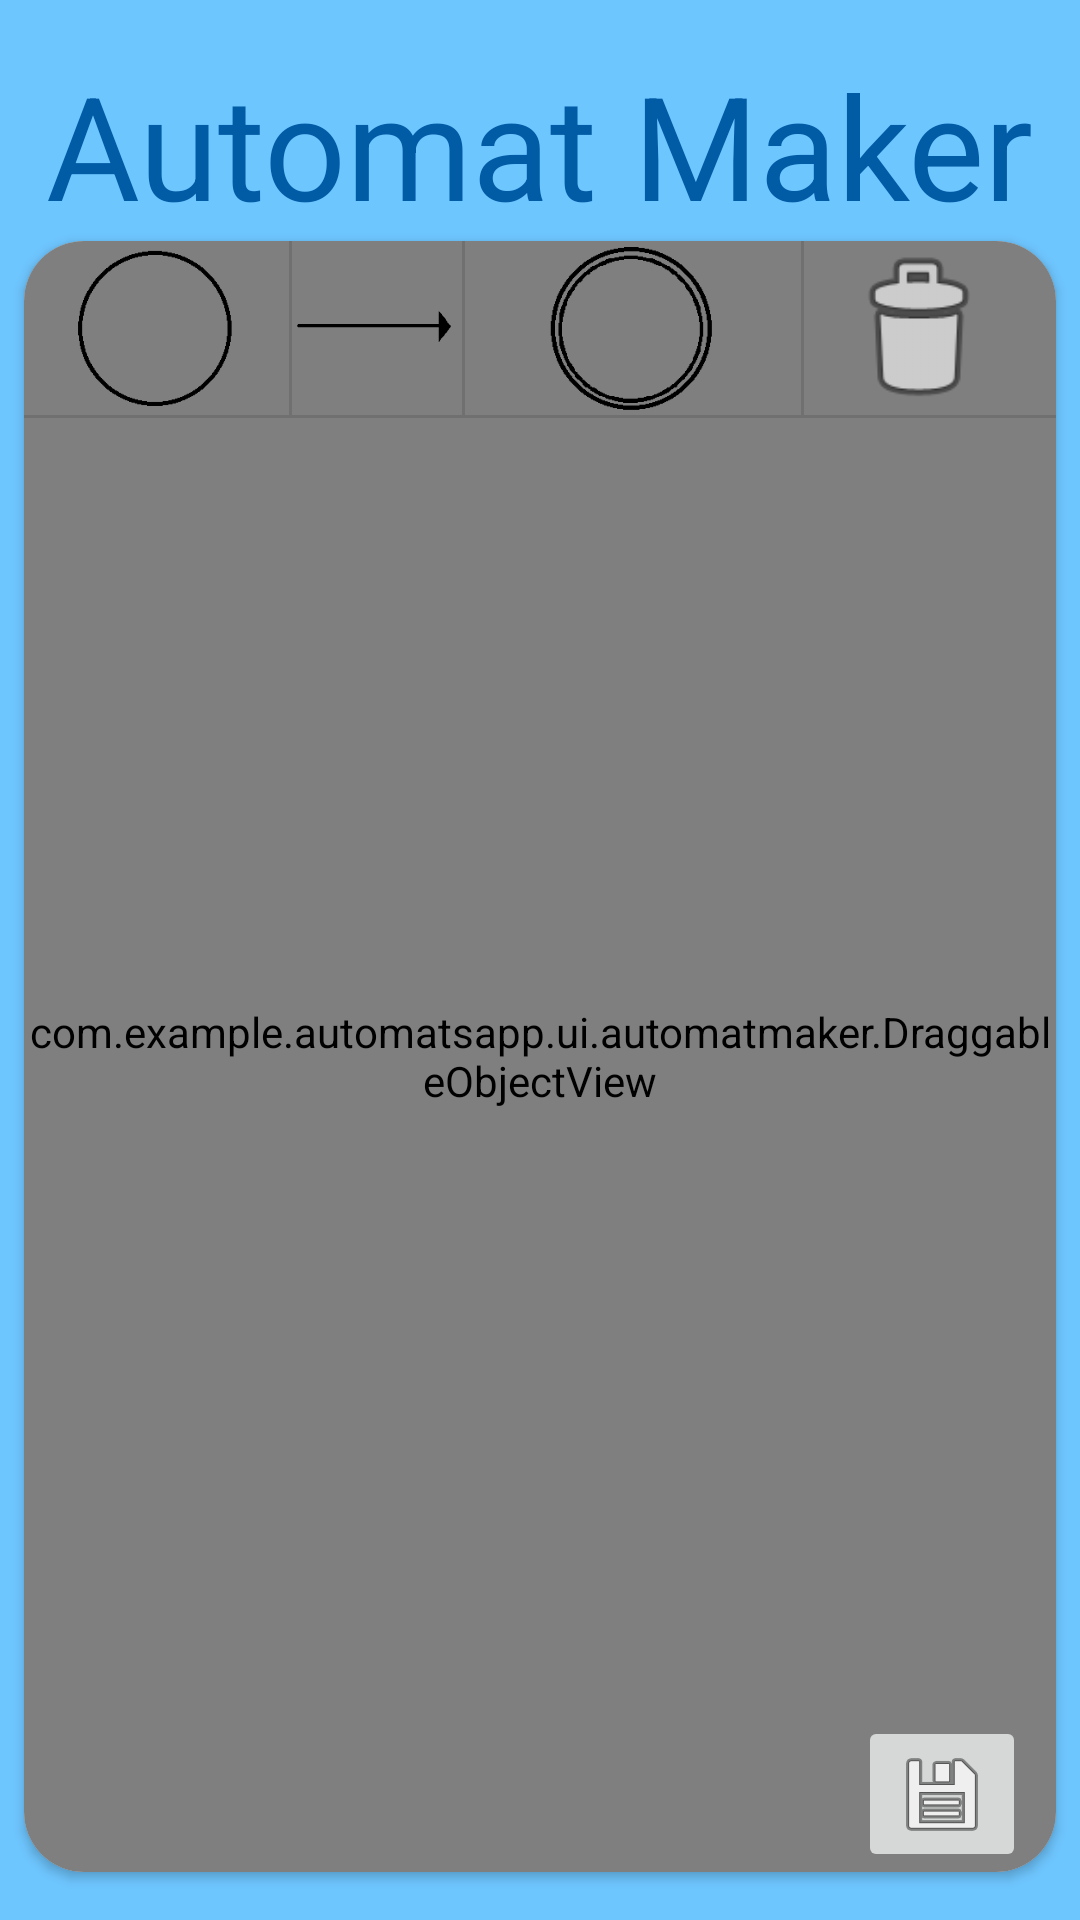

Reconstruct the res/layout file that produces this screen, plus the resources it refers to.
<!-- AndroidManifest.xml: application theme Theme.AutomatsApp -->
<!-- res/layout/activity_automat_maker.xml -->
<?xml version="1.0" encoding="utf-8"?>
<androidx.constraintlayout.widget.ConstraintLayout xmlns:android="http://schemas.android.com/apk/res/android"
    xmlns:app="http://schemas.android.com/apk/res-auto"
    xmlns:tools="http://schemas.android.com/tools"
    android:id="@+id/layout_root"
    android:layout_width="match_parent"
    android:layout_height="match_parent"
    android:background="@color/lighter_blue"
    tools:context=".ui.automatmaker.AutomatMakerActivity">

    <androidx.cardview.widget.CardView
        android:id="@+id/cardview_automatmaker_container"
        android:layout_width="0dp"
        android:layout_height="0dp"
        android:layout_marginStart="8dp"
        android:layout_marginEnd="8dp"
        android:layout_marginBottom="16dp"
        app:cardCornerRadius="20dp"
        app:layout_constraintBottom_toBottomOf="parent"
        app:layout_constraintEnd_toEndOf="parent"
        app:layout_constraintStart_toStartOf="parent"
        app:layout_constraintTop_toBottomOf="@+id/textview_automatmaker_title" >

        <com.example.automatsapp.ui.automatmaker.DraggableObjectView
            android:id="@+id/my_canvas_view"
            android:layout_width="match_parent"
            android:layout_height="match_parent" />

        <androidx.constraintlayout.widget.ConstraintLayout
            android:id="@+id/layout_automatmaker_root"
            android:layout_width="match_parent"
            android:layout_height="match_parent">

            <ImageButton
                android:id="@+id/imagebutton_automatmaker_save"
                android:layout_width="wrap_content"
                android:layout_height="wrap_content"
                android:layout_marginEnd="10dp"
                app:layout_constraintBottom_toBottomOf="parent"
                app:layout_constraintEnd_toEndOf="parent"
                app:srcCompat="@android:drawable/ic_menu_save" />

            <androidx.constraintlayout.widget.ConstraintLayout
                android:id="@+id/layout_automatmaker_canvas"
                android:layout_width="0dp"
                android:layout_height="0dp"
                app:layout_constraintBottom_toTopOf="@+id/imagebutton_automatmaker_save"
                app:layout_constraintEnd_toEndOf="parent"
                app:layout_constraintStart_toStartOf="parent"
                app:layout_constraintTop_toBottomOf="@+id/imageview_automatmaker_recievingcircle">

            </androidx.constraintlayout.widget.ConstraintLayout>

            <ImageView
                android:id="@+id/imageview_automatmaker_circle"
                android:layout_width="0dp"
                android:layout_height="0dp"
                app:layout_constraintBottom_toTopOf="@+id/divider2"
                app:layout_constraintEnd_toStartOf="@+id/divider3"
                app:layout_constraintHorizontal_bias="1.0"
                app:layout_constraintStart_toStartOf="parent"
                app:layout_constraintTop_toTopOf="parent"
                app:layout_constraintVertical_bias="1.0"
                app:srcCompat="@drawable/automat_circle" />

            <View
                android:id="@+id/divider2"
                android:layout_width="match_parent"
                android:layout_height="1dp"
                android:background="?android:attr/listDivider"
                app:layout_constraintBottom_toBottomOf="parent"
                app:layout_constraintTop_toTopOf="parent"
                app:layout_constraintVertical_bias="0.107"
                tools:layout_editor_absoluteX="0dp" />

            <ImageView
                android:id="@+id/imageview_automatmaker_arrow"
                android:layout_width="0dp"
                android:layout_height="0dp"
                app:layout_constraintBottom_toTopOf="@+id/divider2"
                app:layout_constraintEnd_toStartOf="@+id/divider4"
                app:layout_constraintStart_toEndOf="@+id/divider3"
                app:layout_constraintTop_toTopOf="parent"
                app:srcCompat="@drawable/arrow" />

            <ImageView
                android:id="@+id/imageview_automatmaker_recievingcircle"
                android:layout_width="0dp"
                android:layout_height="0dp"
                app:layout_constraintBottom_toTopOf="@+id/divider2"
                app:layout_constraintEnd_toStartOf="@+id/divider5"
                app:layout_constraintStart_toEndOf="@+id/divider4"
                app:layout_constraintTop_toTopOf="parent"
                app:layout_constraintVertical_bias="1.0"
                app:srcCompat="@drawable/recieving" />

            <ImageView
                android:id="@+id/imageview_automatmaker_delete"
                android:layout_width="0dp"
                android:layout_height="0dp"
                android:layout_marginEnd="8dp"
                app:layout_constraintBottom_toBottomOf="@+id/divider2"
                app:layout_constraintEnd_toEndOf="parent"
                app:layout_constraintStart_toEndOf="@+id/divider5"
                app:layout_constraintTop_toTopOf="parent"
                app:srcCompat="@android:drawable/ic_menu_delete" />

            <View
                android:id="@+id/divider3"
                android:layout_width="1dp"
                android:layout_height="0dp"
                android:layout_marginStart="60dp"
                android:background="?android:attr/listDivider"
                app:layout_constraintBottom_toTopOf="@+id/divider2"
                app:layout_constraintEnd_toStartOf="@+id/divider4"
                app:layout_constraintHorizontal_bias="0.335"
                app:layout_constraintStart_toStartOf="parent"
                app:layout_constraintTop_toTopOf="parent"
                app:layout_constraintVertical_bias="1.0" />

            <View
                android:id="@+id/divider4"
                android:layout_width="1dp"
                android:layout_height="0dp"
                android:layout_marginEnd="112dp"
                android:background="?android:attr/listDivider"
                app:layout_constraintBottom_toTopOf="@+id/divider2"
                app:layout_constraintEnd_toStartOf="@+id/divider5"
                app:layout_constraintTop_toTopOf="parent"
                app:layout_constraintVertical_bias="1.0" />

            <View
                android:id="@+id/divider5"
                android:layout_width="1dp"
                android:layout_height="0dp"
                android:layout_marginEnd="84dp"
                android:background="?android:attr/listDivider"
                app:layout_constraintBottom_toTopOf="@+id/divider2"
                app:layout_constraintEnd_toEndOf="parent"
                app:layout_constraintTop_toTopOf="parent"
                app:layout_constraintVertical_bias="0.0" />

        </androidx.constraintlayout.widget.ConstraintLayout>

    </androidx.cardview.widget.CardView>

    <TextView
        android:id="@+id/textview_automatmaker_title"
        android:layout_width="wrap_content"
        android:layout_height="wrap_content"
        android:layout_marginTop="16dp"
        android:text="@string/automatmaker_title"
        android:textColor="@color/blue"
        android:textSize="48dp"
        app:fontFamily="@font/carter_one"
        app:layout_constraintEnd_toEndOf="parent"
        app:layout_constraintHorizontal_bias="0.498"
        app:layout_constraintStart_toStartOf="parent"
        app:layout_constraintTop_toTopOf="parent" />


</androidx.constraintlayout.widget.ConstraintLayout>
<!-- resources referenced by this layout -->
<resources>
  <color name="blue">#025BA5</color>
  <color name="lighter_blue">#6ec6ff</color>
  <!-- drawable arrow: png bitmap (drawable, 985 bytes) -->
  <!-- drawable automat_circle: png bitmap (drawable, 3738 bytes) -->
  <!-- drawable recieving: png bitmap (drawable, 4205 bytes) -->
  <string name="automatmaker_title"> Automat Maker </string>
  <style name="Theme.AutomatsApp" parent="Theme.MaterialComponents.DayNight.NoActionBar">
          
          <item name="colorPrimary">@color/light_blue</item>
          <item name="colorPrimaryVariant">@color/lighter_blue</item>
          <item name="colorOnPrimary">@color/black</item>
          
          <item name="colorSecondary">@color/light_gray</item>
          <item name="colorSecondaryVariant">@color/white</item>
          <item name="colorOnSecondary">@color/black</item>
          
          <item name="android:statusBarColor" tools:targetApi="l">?attr/colorPrimaryVariant</item>
          
      </style>
  <color name="light_blue">#2196f3</color>
  <color name="black">#000000</color>
  <color name="light_gray">#f5f5f5</color>
  <color name="white">#ffffff</color>
</resources>
